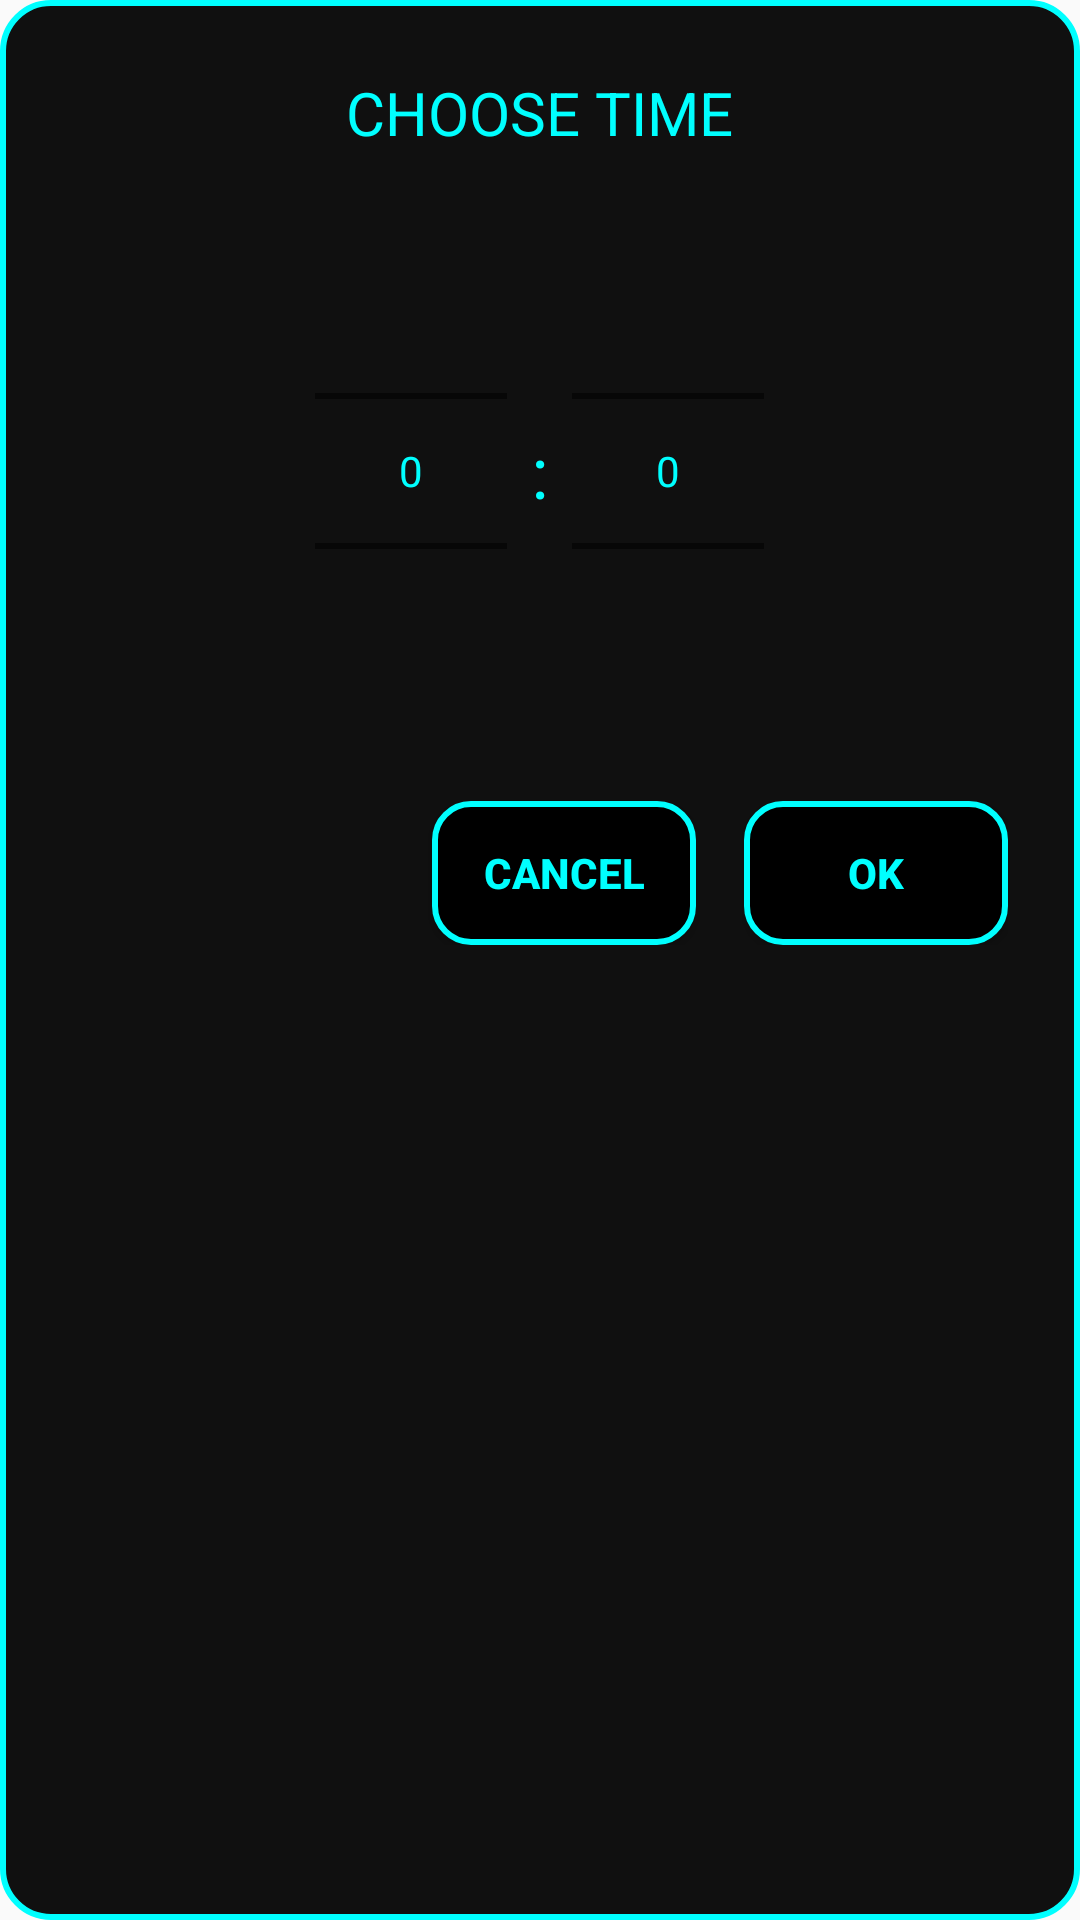

Write the Android layout XML for this screen, with the resource values it uses.
<!-- AndroidManifest.xml: application theme Base.Theme.NeonTimer -->
<!-- res/layout/neon_time_picker.xml -->
<?xml version="1.0" encoding="utf-8"?>
<LinearLayout xmlns:android="http://schemas.android.com/apk/res/android"
    android:layout_width="300dp"
    android:layout_height="wrap_content"
    android:background="@drawable/neon_dialog_background"
    android:padding="24dp"
    android:orientation="vertical">

    <TextView
        android:id="@+id/dialog_title"
        android:text="@string/enter_time"
        android:layout_height= "wrap_content"
        android:layout_width="wrap_content"
        android:textColor="@color/neon_cyan"
        android:textSize="20sp"
        android:layout_gravity="center_horizontal"
        android:layout_marginBottom="16dp" />

    <LinearLayout
        android:layout_width="match_parent"
        android:layout_height="wrap_content"
        android:orientation="horizontal"
        android:gravity="center">

        <NumberPicker
            android:id="@+id/hourPicker"
            android:layout_width="wrap_content"
            android:layout_height="wrap_content"
            android:layout_marginEnd="8dp" />

        <TextView
            android:layout_height= "wrap_content"
            android:layout_width="wrap_content"
            android:text=":"
            android:textColor="@color/neon_cyan"
            android:textSize="24sp"
            android:layout_gravity="center_vertical" />

        <NumberPicker
            android:id="@+id/minutePicker"
            android:layout_width="wrap_content"
            android:layout_height="wrap_content"
            android:layout_marginStart="8dp" />
    </LinearLayout>

    <LinearLayout
        android:layout_width="match_parent"
        android:layout_height="wrap_content"
        android:orientation="horizontal"
        android:gravity="end"
        android:layout_marginTop="20dp">

        <Button
            android:id="@+id/btnCancel"
            android:text="Cancel"
            android:layout_height= "wrap_content"
            android:layout_width="wrap_content"
            android:background = "@drawable/neon_button_background"
            android:textColor="@color/neon_cyan" />

        <Button
            android:id="@+id/btnOk"
            android:text="OK"
            android:layout_marginStart="16dp"
            android:background = "@drawable/neon_button_background"
            android:textColor="@color/neon_cyan"
            android:layout_height= "wrap_content"
            android:layout_width="wrap_content"/>
    </LinearLayout>
</LinearLayout>
<!-- resources referenced by this layout -->
<resources>
  <color name="neon_cyan">#00FFFF</color>
  <!-- drawable neon_button_background (drawable) -->
  <?xml version="1.0" encoding="utf-8"?>
  <selector xmlns:android="http://schemas.android.com/apk/res/android">
  
      
      <item android:drawable="@drawable/button_border_pressed" android:state_pressed="true" />
  
      
      <item android:drawable="@drawable/button_border_normal" />
  </selector>
  <!-- drawable neon_dialog_background (drawable) -->
  <shape xmlns:android="http://schemas.android.com/apk/res/android"
      android:shape="rectangle">
      <solid android:color="#101010" />
      <corners android:radius="16dp" />
      <stroke
          android:width="2dp"
          android:color="@color/neon_cyan" />
      <padding android:left="10dp" android:top="10dp" android:right="10dp" android:bottom="10dp"/>
  </shape>
  <string name="enter_time">CHOOSE TIME</string>
  <style name="Base.Theme.NeonTimer" parent="Theme.AppCompat.Light.NoActionBar">
          <item name="materialTimePickerTheme">@style/NeonTimePicker</item>
          <item name="buttonStyle">@style/NeonButtonStyle</item>
          <item name="android:textColor">@color/neon_cyan</item>
          <item name="android:editTextColor">@color/neon_cyan</item>
          <item name="android:textCursorDrawable">@color/neon_cyan</item>
          
          
      </style>
  <!-- drawable button_border_pressed (drawable) -->
  <?xml version="1.0" encoding="utf-8"?>
  <shape xmlns:android="http://schemas.android.com/apk/res/android"
      android:shape="rectangle">
  
      <solid android:color="#000000" />
      <corners android:radius="12dp" />
      <stroke
          android:width="3dp"
          android:color="@color/neon_cyan" />
  </shape>
  <!-- drawable button_border_normal (drawable) -->
  <?xml version="1.0" encoding="utf-8"?>
  <shape xmlns:android="http://schemas.android.com/apk/res/android"
      android:shape="rectangle">
  
      <solid android:color="#000000" />
      <corners android:radius="12dp" />
      <stroke
          android:width="2dp"
          android:color="@color/neon_cyan" />
  </shape>
  <style name="NeonTimePicker" parent="Theme.Material3.DayNight.Dialog.Alert">
          <item name="clockFaceBackgroundColor">#000000</item>
          <item name="clockNumberTextColor">#FF00FF</item>
          <item name="clockHandColor">#FF00FF</item>
          <item name="colorPrimary">#00FFFF</item>
          <item name="colorOnPrimary">#000000</item>
          <item name="colorSurface">#000000</item>
          <item name="colorOnSurface">#00FFFF</item>
          <item name="android:panelColorBackground">#00FFFF</item>
          <item name="colorOnBackground">#00FFFF</item>
          <item name="colorError">#FF00FF</item>
          <item name="colorOnError">#000000</item>
          <item name="android:textColorPrimary">#00FFFF</item>
          <item name="android:textColorSecondary">#FF00FF</item>
          <item name="android:textColorHint">#FF00FF</item>
          <item name="android:textColorLink">#FF00FF</item>
          <item name="android:textColorHighlight">#FF00FF</item>
      </style>
  <style name="NeonButtonStyle" parent="Base.Widget.AppCompat.Button">
          <item name="android:background">@drawable/neon_button_background</item>
          <item name="android:textColor">#00FFFF</item>
          <item name="android:textStyle">bold</item>
      </style>
</resources>
